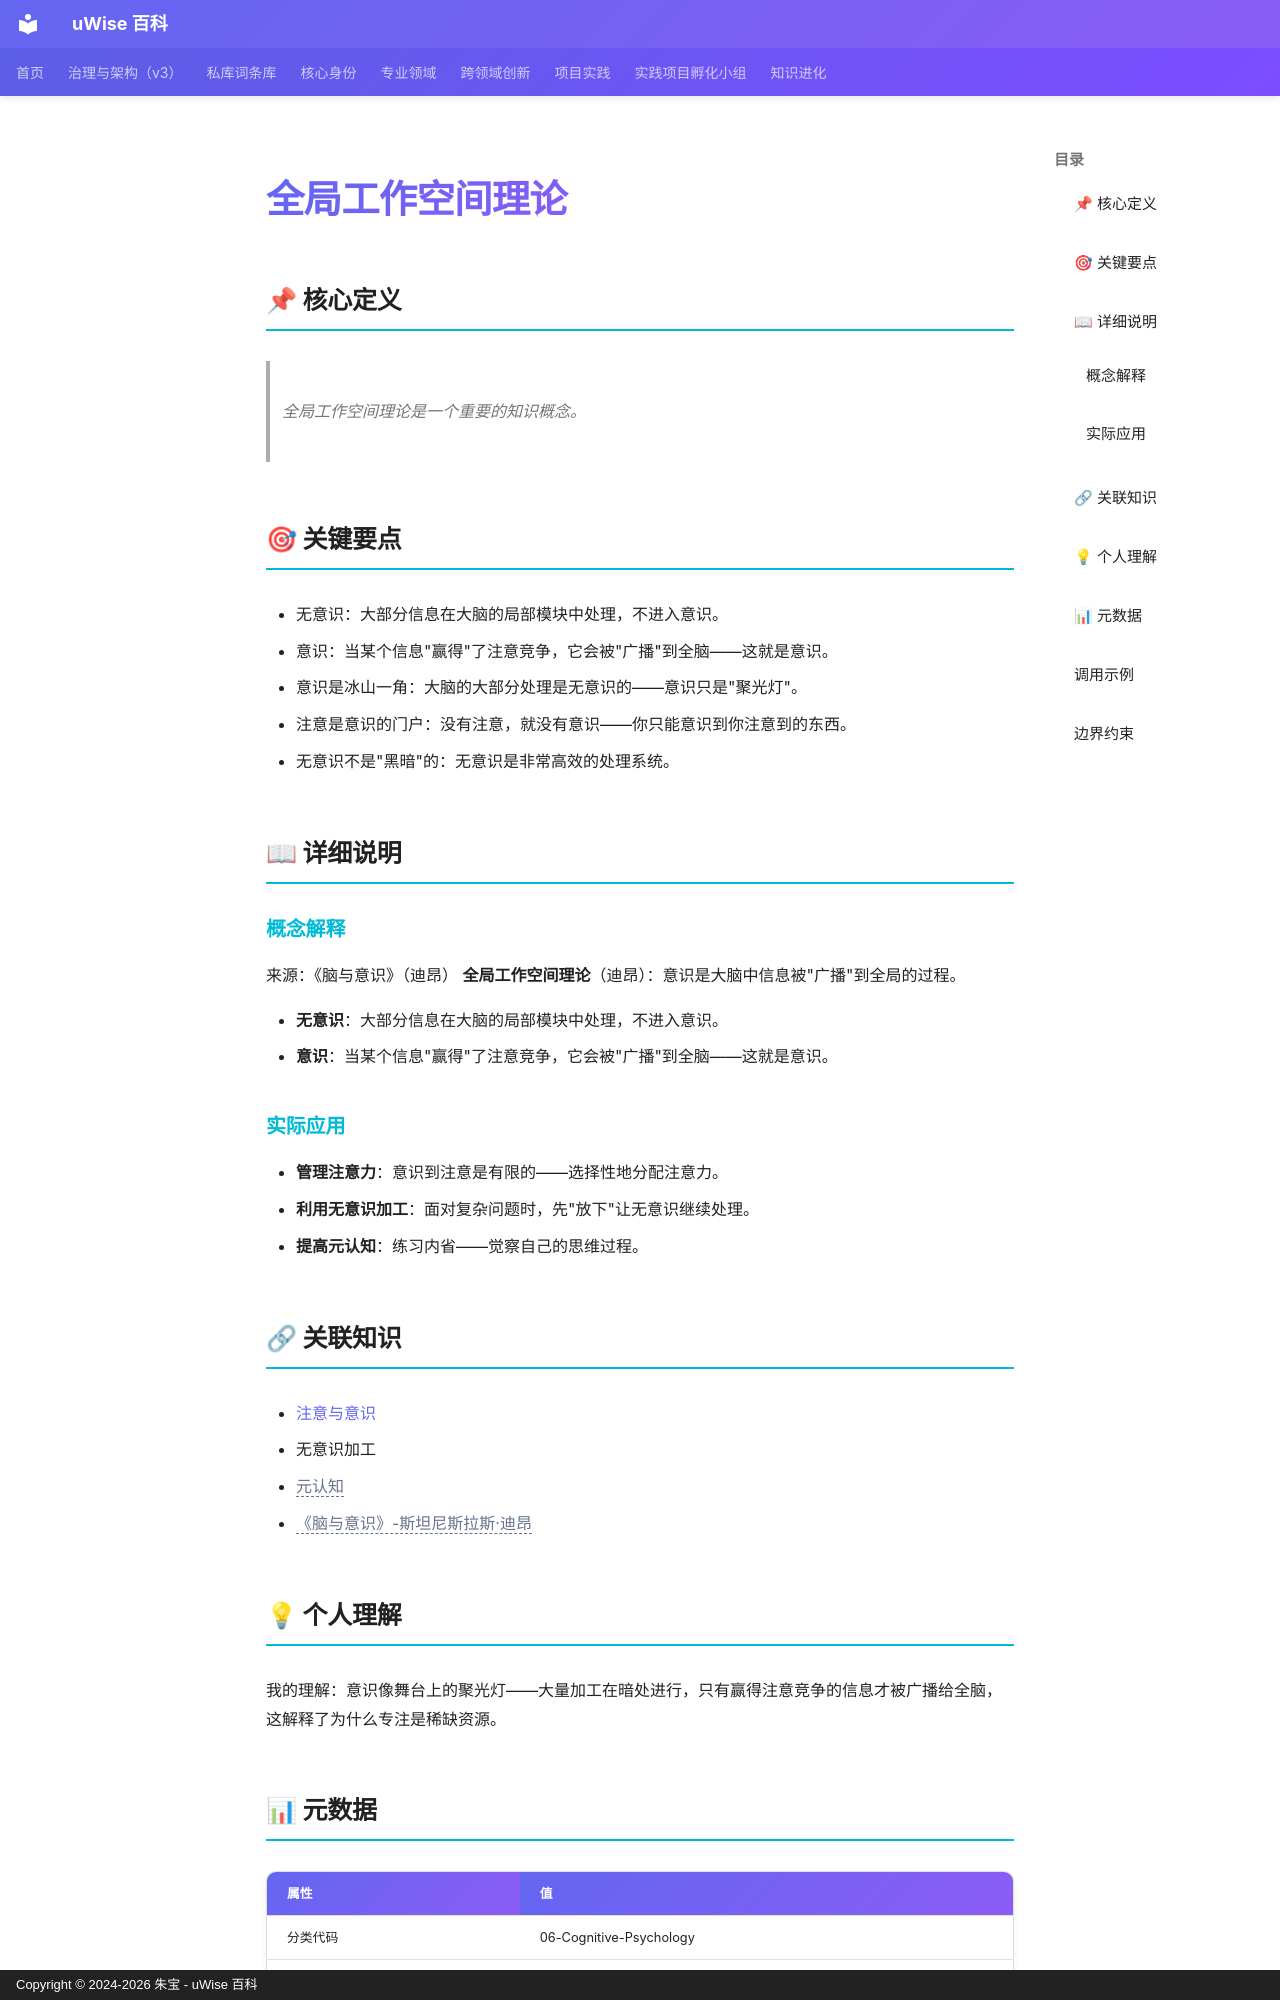

repository: zhubao315/uWise · page: vault-encyclopedia/md-3f20b492/index.html · generator: mkdocs · copyright: Copyright © 2024-2026 朱宝 - uWise 百科

---
title: "全局工作空间理论"
description: "全局工作空间理论是一个重要的知识概念。"
---

# 全局工作空间理论

## 📌 核心定义

> 全局工作空间理论是一个重要的知识概念。

## 🎯 关键要点

- 无意识：大部分信息在大脑的局部模块中处理，不进入意识。
- 意识：当某个信息"赢得"了注意竞争，它会被"广播"到全脑——这就是意识。
- 意识是冰山一角：大脑的大部分处理是无意识的——意识只是"聚光灯"。
- 注意是意识的门户：没有注意，就没有意识——你只能意识到你注意到的东西。
- 无意识不是"黑暗"的：无意识是非常高效的处理系统。

## 📖 详细说明

### 概念解释
来源：《脑与意识》（迪昂）
**全局工作空间理论**（迪昂）：意识是大脑中信息被"广播"到全局的过程。

- **无意识**：大部分信息在大脑的局部模块中处理，不进入意识。
- **意识**：当某个信息"赢得"了注意竞争，它会被"广播"到全脑——这就是意识。


### 实际应用

- **管理注意力**：意识到注意是有限的——选择性地分配注意力。
- **利用无意识加工**：面对复杂问题时，先"放下"让无意识继续处理。
- **提高元认知**：练习内省——觉察自己的思维过程。

## 🔗 关联知识

- [注意与意识](../md-738b8657/)
- 无意识加工
- <span class="uw-unresolved" data-target="元认知" title="未解析的双链目标：元认知">元认知</span>
- <span class="uw-unresolved" data-target="《脑与意识》-斯坦尼斯拉斯·迪昂" title="未解析的双链目标：《脑与意识》-斯坦尼斯拉斯·迪昂">《脑与意识》-斯坦尼斯拉斯·迪昂</span>

## 💡 个人理解

我的理解：意识像舞台上的聚光灯——大量加工在暗处进行，只有赢得注意竞争的信息才被广播给全脑，这解释了为什么专注是稀缺资源。

## 📊 元数据

| 属性 | 值 |
|------|-----|
| 分类代码 | 06-Cognitive-Psychology |
| 知识类型 | concept |
| 精修时间 | 2026-06-17 11:53 |

---
